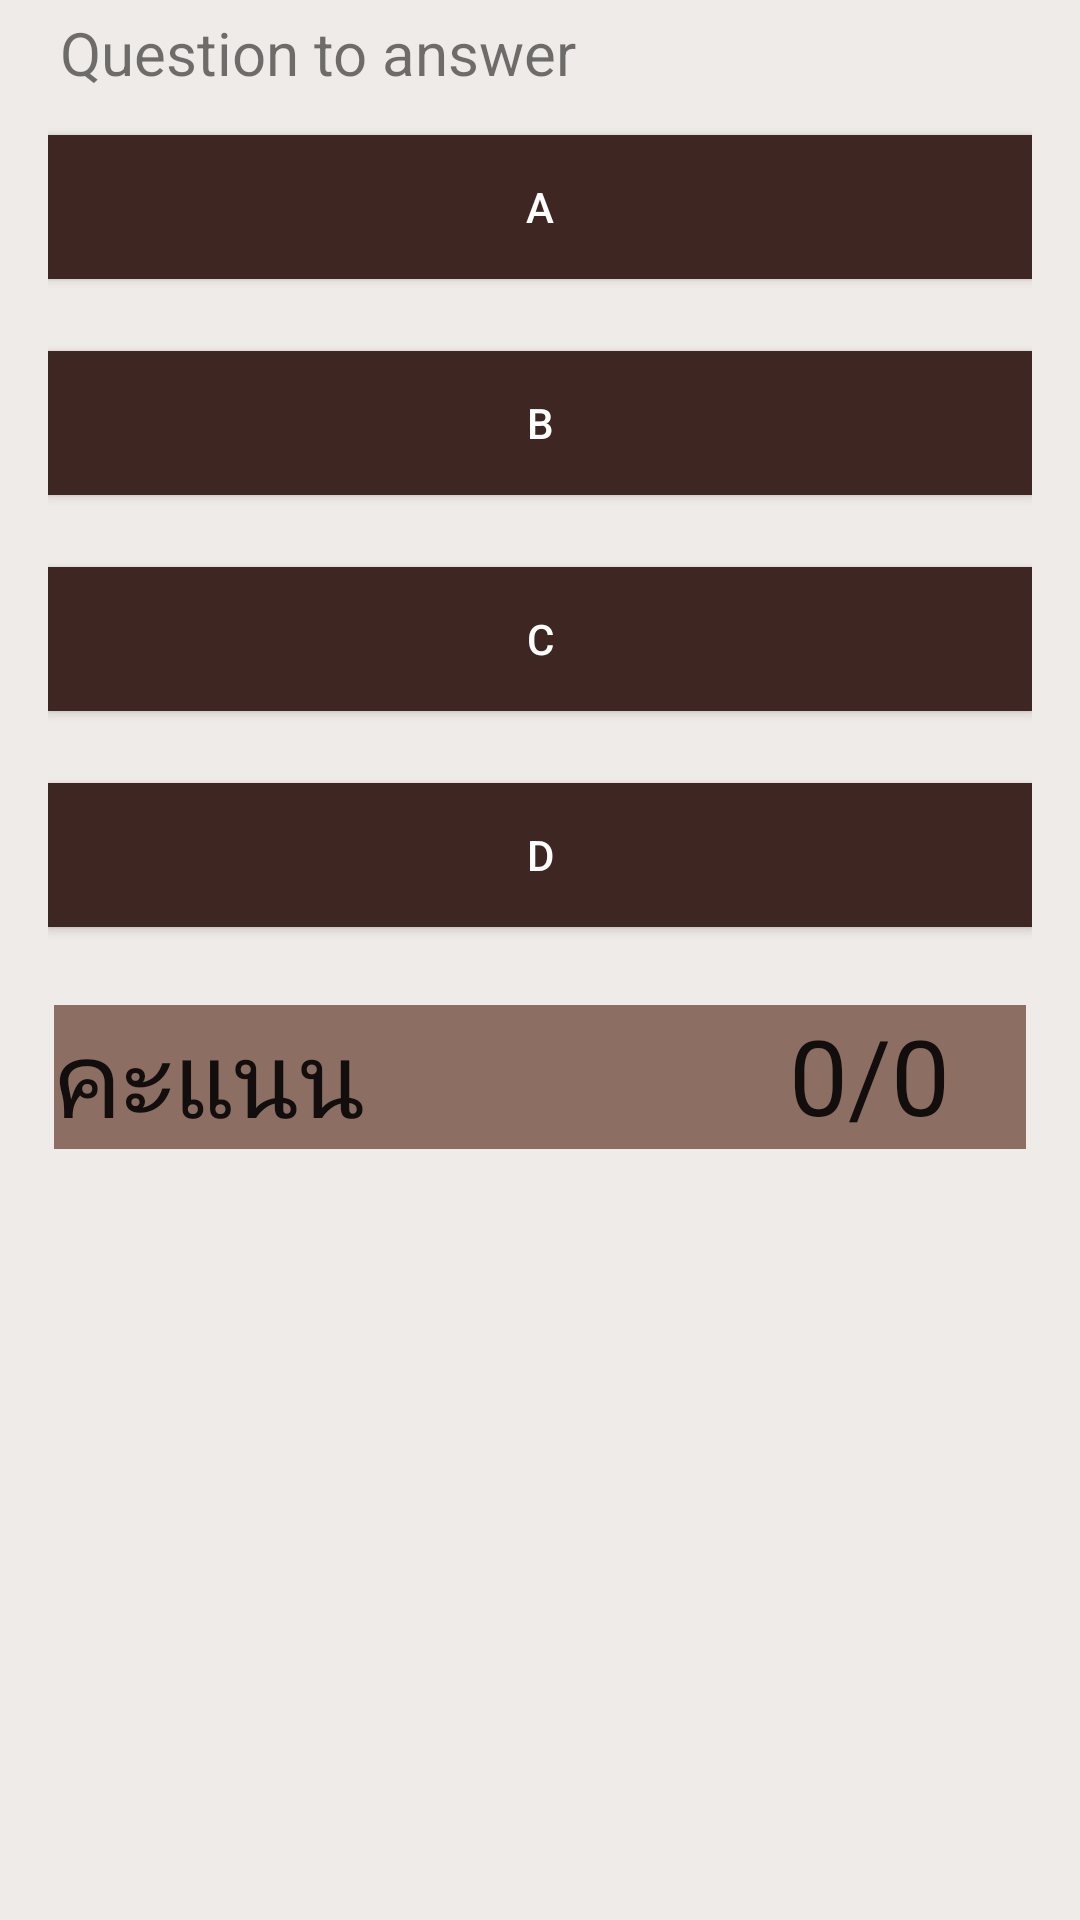

Layout XML and referenced resources for this Android screen:
<!-- AndroidManifest.xml: application theme AppTheme.NoActionBar -->
<!-- res/layout/activity_quiz.xml -->
<?xml version="1.0" encoding="utf-8"?>

<LinearLayout xmlns:android="http://schemas.android.com/apk/res/android"
    xmlns:app="http://schemas.android.com/apk/res-auto"
    xmlns:tools="http://schemas.android.com/tools"
    android:layout_width="match_parent"
    android:layout_height="match_parent"
    android:paddingBottom="16dp"
    android:paddingLeft="16dp"
    android:paddingRight="16dp"
    android:background="#EFEBE9"
    android:orientation="vertical"
    android:id="@+id/coordinatorLayout"
    tools:context="com.example.asus.herb4health.quiz">
    <ScrollView
        android:layout_width="match_parent"
        android:layout_height="wrap_content"
        android:layout_alignParentLeft="true"
        android:layout_alignParentStart="true"
        android:layout_alignParentTop="true"
        android:fillViewport="true">
<LinearLayout
    android:layout_width="match_parent"
    android:layout_height="wrap_content"
    android:orientation="vertical">

    <TextView
        android:layout_width="match_parent"
        android:layout_height="wrap_content"
        android:text="Question to answer"
        android:textSize="20sp"
        android:padding="4dp"
        android:layout_marginBottom="10dp"
        android:id="@+id/question"/>


    <Button
        android:layout_width="match_parent"
        android:layout_height="wrap_content"
        android:text="A"
        android:background="#3E2723"
        android:textColor="#fff"
        android:padding="8dp"
        android:onClick="onClick"
        android:layout_marginBottom="24dp"
        android:id="@+id/choice1"/>

    <Button
        android:layout_width="match_parent"
        android:layout_height="wrap_content"
        android:text="B"
        android:background="#3E2723"
        android:textColor="#fff"
        android:padding="8dp"
        android:onClick="onClick"
        android:layout_marginBottom="24dp"
        android:id="@+id/choice2"/>

    <Button
        android:layout_width="match_parent"
        android:layout_height="wrap_content"
        android:text="C"
        android:background="#3E2723"
        android:textColor="#fff"
        android:padding="8dp"
        android:onClick="onClick"
        android:layout_marginBottom="24dp"
        android:id="@+id/choice3"/>

    <Button
        android:layout_width="match_parent"
        android:layout_height="wrap_content"
        android:text="D"
        android:background="#3E2723"
        android:textColor="#fff"
        android:padding="8dp"
        android:layout_marginBottom="24dp"
        android:id="@+id/choice4"
        android:onClick="onClick" />



    <RelativeLayout
        android:layout_width="match_parent"
        android:layout_height="wrap_content"
        android:layout_marginBottom="2dp"
        android:padding="2dp">

        <TextView
            android:id="@+id/score_text"
            android:layout_width="fill_parent"
            android:layout_height="fill_parent"
            android:layout_alignParentLeft="true"
            android:background="#8D6E63"
            android:text="คะแนน"
            android:textSize="35dp"

            android:textAppearance="@style/TextAppearance.AppCompat.Large" />

        <TextView
            android:id="@+id/score"
            android:layout_width="match_parent"
            android:layout_height="wrap_content"
            android:layout_alignParentLeft="true"
            android:layout_alignParentStart="true"
            android:layout_alignParentTop="true"
            android:layout_marginLeft="240dp"
            android:layout_marginStart="245dp"
            android:textSize="35dp"

            android:text="0/0"
            android:textAppearance="@android:style/TextAppearance.DeviceDefault.Large" />


    </RelativeLayout>
</LinearLayout>
    </ScrollView>


</LinearLayout>
<!-- resources referenced by this layout -->
<resources>
  <style name="AppTheme.NoActionBar">
          <item name="windowActionBar">false</item>
          <item name="windowNoTitle">true</item>
          <item name="android:windowDrawsSystemBarBackgrounds">true</item>
          <item name="android:statusBarColor">@android:color/transparent</item>
      </style>
</resources>
